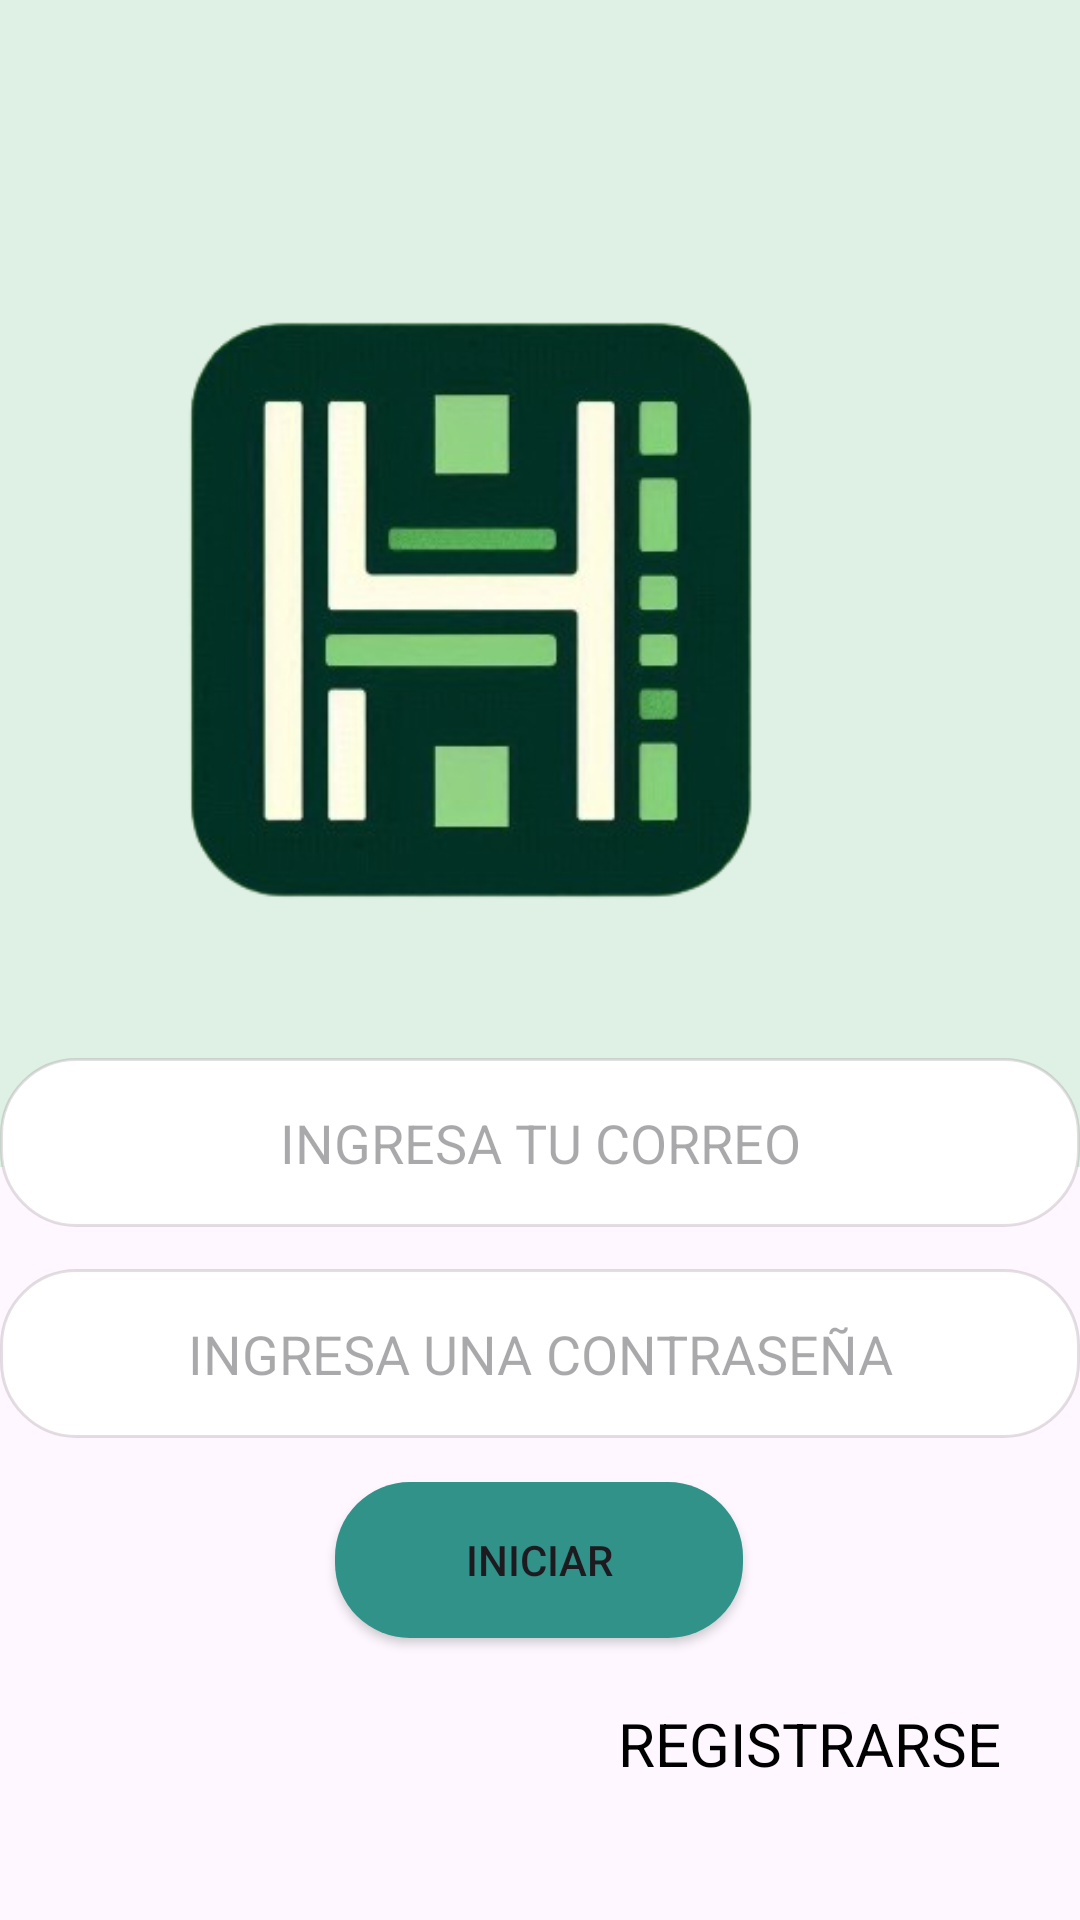

Reconstruct the res/layout file that produces this screen, plus the resources it refers to.
<!-- AndroidManifest.xml: application theme Theme.Hats -->
<!-- res/layout/login_activity.xml -->
<?xml version="1.0" encoding="utf-8"?>
<androidx.constraintlayout.widget.ConstraintLayout xmlns:android="http://schemas.android.com/apk/res/android"
    xmlns:app="http://schemas.android.com/apk/res-auto"
    xmlns:tools="http://schemas.android.com/tools"
    android:layout_width="match_parent"
    android:layout_height="match_parent"
    tools:context=".LoginActivity">

    <ImageView
        android:id="@+id/btnRegistrarse"
        android:layout_width="0dp"
        android:layout_height="46dp"
        android:layout_marginStart="18dp"
        android:layout_marginEnd="175dp"
        android:layout_marginBottom="40dp"
        app:layout_constraintBottom_toBottomOf="parent"

        app:layout_constraintEnd_toEndOf="parent"
        app:layout_constraintEnd_toStartOf="@+id/register"
        app:layout_constraintStart_toStartOf="parent"
        app:srcCompat="@drawable/ic_back" />

    <LinearLayout
        android:id="@+id/top_section"
        android:layout_width="408dp"
        android:layout_height="389dp"
        android:background="@drawable/topcolor"
        android:orientation="vertical"
        app:layout_constraintBottom_toBottomOf="parent"
        app:layout_constraintEnd_toEndOf="parent"
        app:layout_constraintHorizontal_bias="1.0"
        app:layout_constraintStart_toStartOf="parent"
        app:layout_constraintTop_toTopOf="parent"
        app:layout_constraintVertical_bias="0.0">

        <ImageView
            android:id="@+id/logo"
            android:layout_width="wrap_content"
            android:layout_height="wrap_content"
            android:layout_gravity="center"
            android:layout_marginTop="16dp"
            app:srcCompat="@drawable/logohats" />

        <TextView
            android:id="@+id/logo_text"
            android:layout_width="wrap_content"
            android:layout_height="wrap_content"
            android:layout_gravity="center"
            android:layout_marginTop="16dp"
            android:text="HATS"
            android:textColor="#000000"
            android:textSize="24sp" />
    </LinearLayout>

    <TextView
        android:id="@+id/register"
        android:layout_width="wrap_content"
        android:layout_height="wrap_content"
        android:text="Registrarse"
        android:textAllCaps="true"
        android:textColor="#000000"
        android:textSize="20sp"
        app:layout_constraintBottom_toBottomOf="parent"
        app:layout_constraintEnd_toEndOf="parent"
        app:layout_constraintHorizontal_bias="0.886"
        app:layout_constraintStart_toStartOf="parent"
        app:layout_constraintTop_toTopOf="parent"
        app:layout_constraintVertical_bias="0.926" />

    <EditText
        android:id="@+id/txtemail"
        android:layout_width="match_parent"
        android:layout_height="wrap_content"
        android:background="@drawable/rounded"
        android:gravity="center"
        android:hint="INGRESA TU CORREO"
        android:inputType="textEmailAddress"
        android:padding="16dp"
        android:textAlignment="center"
        app:layout_constraintBottom_toBottomOf="parent"
        app:layout_constraintTop_toTopOf="parent"
        app:layout_constraintVertical_bias="0.604"
        tools:layout_editor_absoluteX="3dp" />

    <EditText
        android:id="@+id/txtpassword"
        android:layout_width="match_parent"
        android:layout_height="wrap_content"
        android:background="@drawable/rounded"
        android:gravity="center"
        android:hint="INGRESA UNA CONTRASEÑA"
        android:inputType="textPassword"
        android:padding="16dp"
        android:textAlignment="center"
        app:layout_constraintBottom_toBottomOf="parent"
        app:layout_constraintTop_toTopOf="parent"
        app:layout_constraintVertical_bias="0.725"
        tools:layout_editor_absoluteX="0dp" />

    <ImageView
        android:id="@+id/imgseepassword"
        android:layout_width="wrap_content"
        android:layout_height="wrap_content"
        android:layout_marginTop="8dp"
        android:layout_marginEnd="8dp"
        app:layout_constraintEnd_toEndOf="@id/txtpassword"
        app:layout_constraintTop_toTopOf="@id/txtpassword"
        app:srcCompat="@drawable/ic_ojo" />

    <Button
        android:id="@+id/btnacceder"
        android:layout_width="136dp"
        android:layout_height="52dp"
        android:background="@drawable/colorbutton"
        android:backgroundTint="#309289"
        android:text="Iniciar"
        app:cornerRadius="0dp"
        app:layout_constraintBottom_toBottomOf="parent"
        app:layout_constraintEnd_toEndOf="parent"
        app:layout_constraintHorizontal_bias="0.498"
        app:layout_constraintStart_toStartOf="parent"
        app:layout_constraintTop_toTopOf="parent"
        app:layout_constraintVertical_bias="0.84"
        app:strokeColor="#AD2D2D" />

</androidx.constraintlayout.widget.ConstraintLayout>
<!-- resources referenced by this layout -->
<resources>
  <!-- drawable colorbutton (drawable) -->
  <?xml version="1.0" encoding="utf-8"?>
  <selector xmlns:android="http://schemas.android.com/apk/res/android">
      <item android:state_pressed="true">
          <shape android:shape="rectangle">
              <solid android:color="#FF6200EE" />
              <corners android:radius="25dp" />
          </shape>
      </item>
      <item>
          <shape android:shape="rectangle">
              <solid android:color="#FFff" />
              <corners android:radius="25dp" />
          </shape>
      </item>
  </selector>
  <!-- drawable logohats: png bitmap (drawable, 91812 bytes) -->
  <!-- drawable rounded (drawable) -->
  <?xml version="1.0" encoding="utf-8"?>
  <shape xmlns:android="http://schemas.android.com/apk/res/android">
      <solid android:color="#FFFFFF" />
      <corners android:radius="25dp" />
      <stroke
          android:width="1dp"
          android:color="#2312" />
  </shape>
  <!-- drawable topcolor (drawable) -->
  <?xml version="1.0" encoding="utf-8"?>
  <shape xmlns:android="http://schemas.android.com/apk/res/android">
      <solid android:color="#DFF0E4" /> 
  </shape>
  <style name="Theme.Hats" parent="Base.Theme.Hats" />
  <style name="Base.Theme.Hats" parent="Theme.Material3.DayNight">
          
          
      </style>
</resources>
